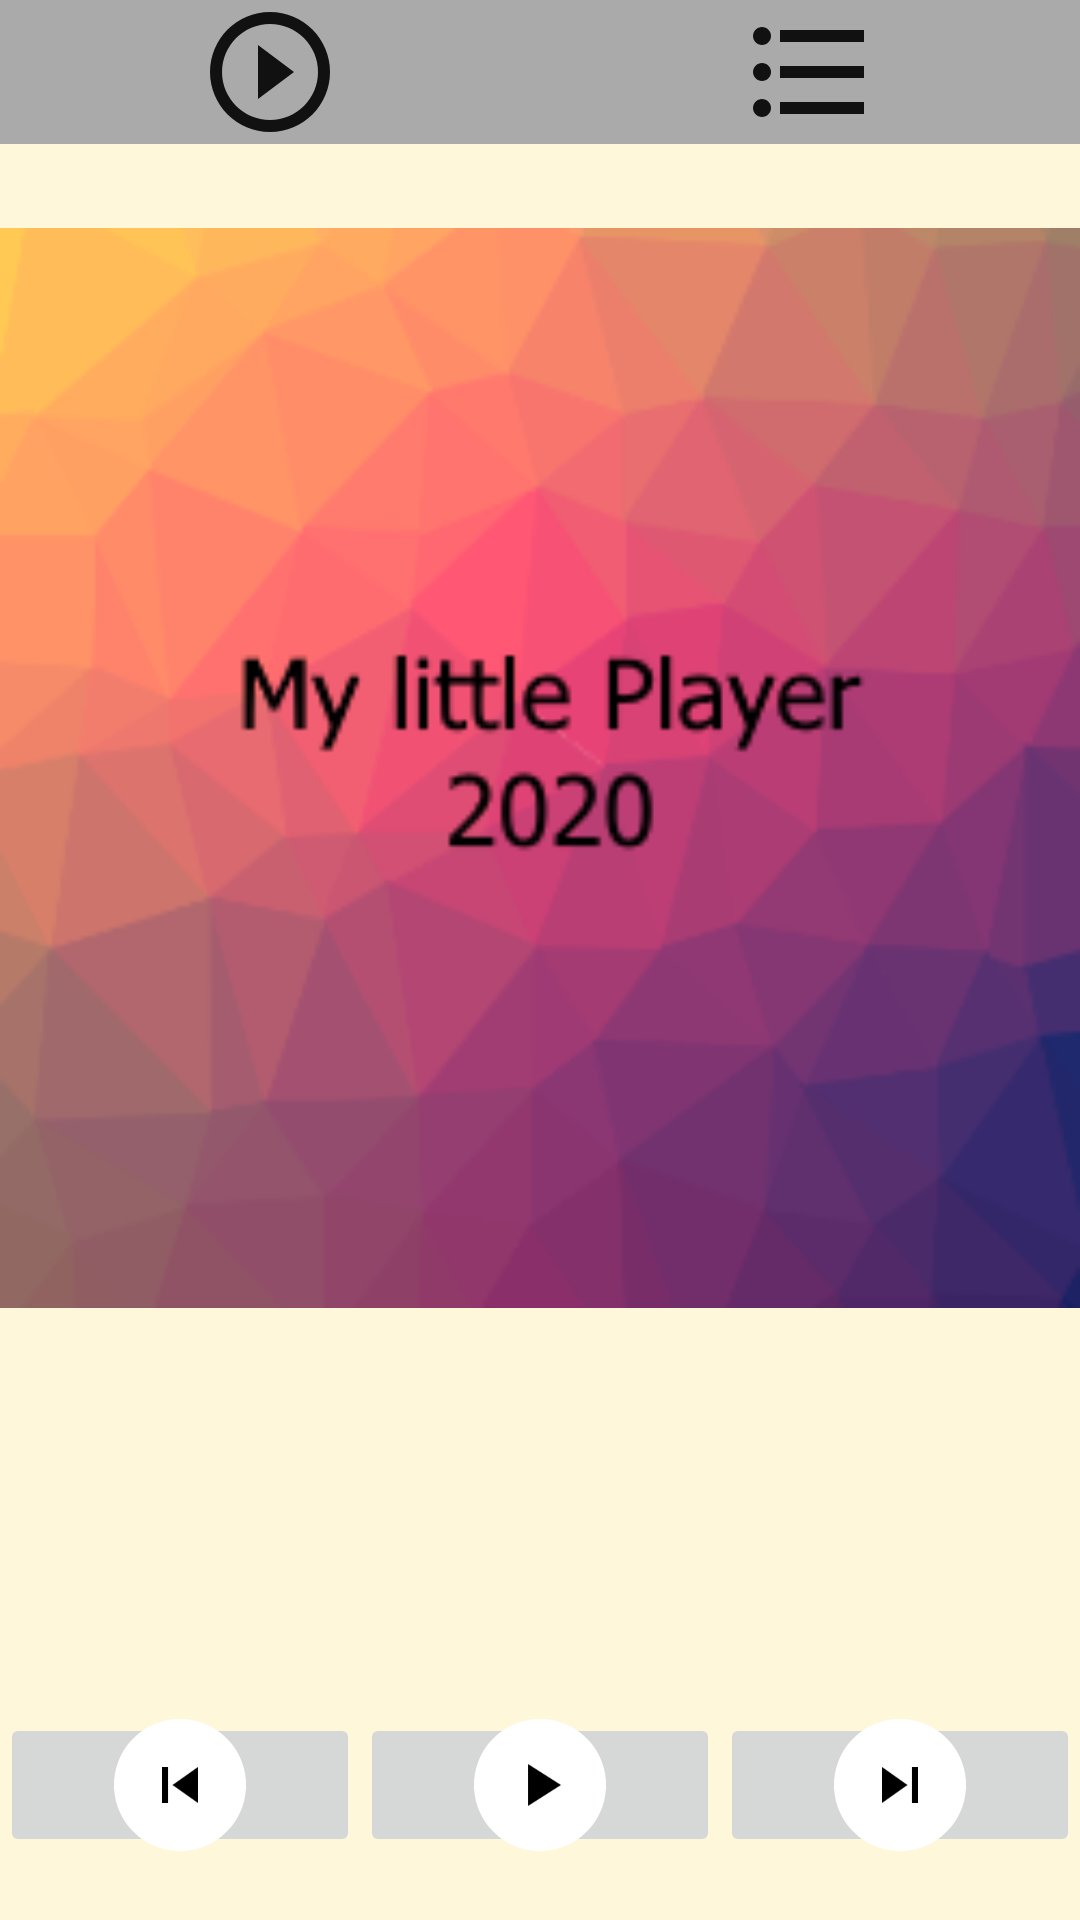

Android layout source for this screen:
<!-- AndroidManifest.xml: application theme AppTheme -->
<!-- res/layout/activity_main.xml -->
<?xml version="1.0" encoding="utf-8"?>
<LinearLayout xmlns:android="http://schemas.android.com/apk/res/android"
    xmlns:tools="http://schemas.android.com/tools"
    android:layout_width="match_parent"
    android:layout_height="match_parent"
    android:background="@color/tan_background"
    android:orientation="vertical"
    tools:context="com.example.android.project4.MainActivity">

    <include layout="@layout/title"/>


    <ImageView
        style="@style/DefaultBackground"
        android:contentDescription="Default background for the played song"
        android:src="@drawable/background" />

    <TextView
        style="@style/SpecialText"
        tools:text="@string/current_song" />

    <TextView
        style="@style/NormalText"
        tools:text="Album" />

    <TextView
        style="@style/NormalText"
        tools:text="Artist/Band" />


    <LinearLayout style="@style/BottomLinear">

        <ImageButton
            style="@style/BottomLinearButtons"
            android:contentDescription="Previous song"
            android:src="@drawable/ic_shortcut_skip_previous" />

        <ImageButton
            android:id="@+id/MainLayoutPlay"
            style="@style/BottomLinearButtons"
            android:contentDescription="Play or Pause"
            android:src="@drawable/ic_shortcut_play_arrow" />

        <ImageButton
            style="@style/BottomLinearButtons"
            android:contentDescription="Next song"
            android:src="@drawable/ic_shortcut_skip_next" />

    </LinearLayout>

</LinearLayout>
<!-- res/layout/title.xml (included above) -->
<LinearLayout xmlns:android="http://schemas.android.com/apk/res/android"
    android:layout_width="match_parent"
    android:layout_height="wrap_content"
    android:background="@android:color/darker_gray"
    android:orientation="horizontal"
    android:layout_weight="0">


        <ImageView
            android:id="@+id/playLayout"
            android:layout_width="0dp"
            android:layout_height="wrap_content"
            android:layout_weight="1"
            android:src="@drawable/ic_play_circle_outline_48px" />

        <ImageView
            android:id="@+id/listLayout"
            android:layout_width="0dp"
            android:layout_height="wrap_content"
            android:layout_weight="1"
            android:src="@drawable/ic_format_list_bulleted_48px" />

</LinearLayout>
<!-- resources referenced by this layout -->
<resources>
  <color name="tan_background">#FFF7DA</color>
  <!-- drawable background: png bitmap (drawable, 42275 bytes) -->
  <!-- drawable ic_format_list_bulleted_48px: png bitmap (drawable-hdpi, 569 bytes) -->
  <!-- drawable ic_play_circle_outline_48px: png bitmap (drawable-hdpi, 2344 bytes) -->
  <!-- drawable ic_shortcut_play_arrow: png bitmap (drawable-hdpi, 1271 bytes) -->
  <!-- drawable ic_shortcut_skip_next: png bitmap (drawable-hdpi, 1248 bytes) -->
  <!-- drawable ic_shortcut_skip_previous: png bitmap (drawable-hdpi, 1247 bytes) -->
  <string name="current_song">Song</string>
  <style name="BottomLinear">
          <item name="android:layout_width">match_parent</item>
          <item name="android:layout_height">wrap_content</item>
          <item name="android:orientation">horizontal</item>
          <item name="android:gravity">center_horizontal</item>
          <item name="android:layout_weight">1</item>
      </style>
  <style name="BottomLinearButtons">
          <item name="android:layout_width">@dimen/null_size</item>
          <item name="android:layout_height">@dimen/bottom_linear_buttons</item>
          <item name="android:gravity">center_horizontal</item>
          <item name="android:layout_weight">1</item>
          <item name="android:layout_gravity">center</item>
      </style>
  <style name="DefaultBackground">
          <item name="android:layout_width">match_parent</item>
          <item name="android:layout_height">wrap_content</item>
          <item name="android:gravity">center</item>
          <item name="android:layout_weight">4</item>
      </style>
  <style name="NormalText">
          <item name="android:layout_width">wrap_content</item>
          <item name="android:layout_height">wrap_content</item>
          <item name="android:gravity">center</item>
          <item name="android:textStyle">normal</item>
          <item name="android:textSize">@dimen/normal_text</item>
          <item name="android:paddingLeft">@dimen/padding</item>
      </style>
  <style name="SpecialText">
          <item name="android:layout_width">wrap_content</item>
          <item name="android:layout_height">wrap_content</item>
          <item name="android:gravity">center</item>
          <item name="android:textStyle">bold</item>
          <item name="android:textAppearance">?android:textAppearanceLarge</item>
          <item name="android:textSize">@dimen/special_text</item>
          <item name="android:paddingLeft">@dimen/padding</item>
      </style>
  <style name="AppTheme" parent="Theme.AppCompat.Light.DarkActionBar">
          <item name="color">@color/primary_color</item>
          <item name="colorPrimaryDark">@color/primary_dark_color</item>
      </style>
  <dimen name="null_size">0dp</dimen>
  <dimen name="bottom_linear_buttons">48dp</dimen>
  <dimen name="normal_text">16sp</dimen>
  <dimen name="padding">16dp</dimen>
  <dimen name="special_text">32sp</dimen>
  <color name="primary_color">#4A312A</color>
  <color name="primary_dark_color">#2F1D1A</color>
</resources>
